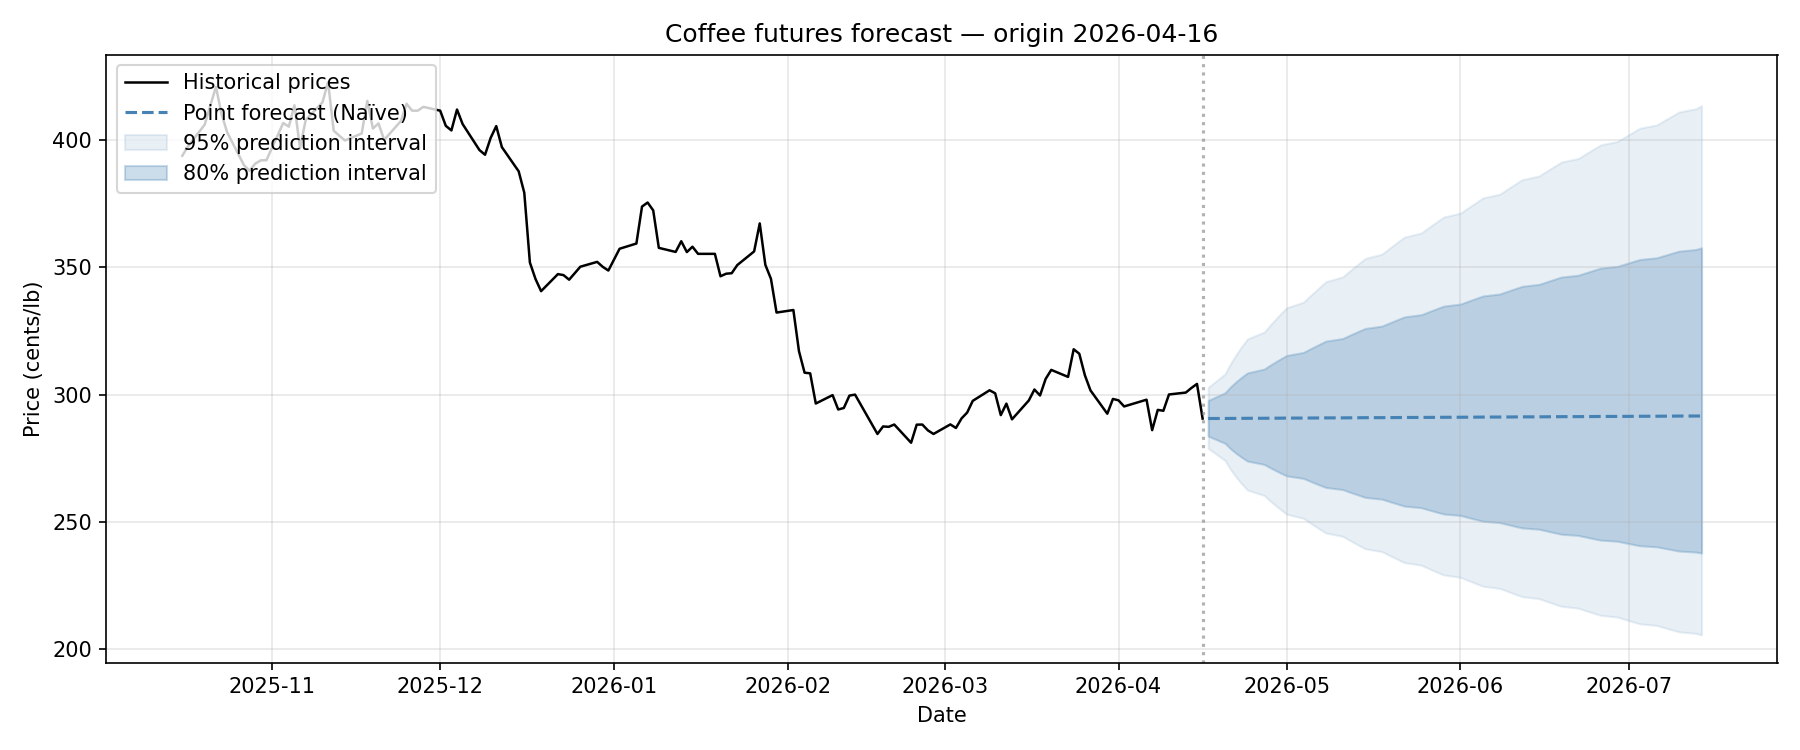

Values plotted in this chart, from the file beside it:
run_date, target_date, horizon_days, point, ann_vol, lo_50, hi_50, lo_80, hi_80, lo_95, hi_95
2026-04-16, 2026-04-17, 1, 290.7, 32.76, 287.2, 294.2, 283.8, 297.8, 278.9, 302.9
2026-04-16, 2026-04-20, 2, 290.7, 32.88, 285.8, 295.6, 280.9, 300.8, 274.2, 308.2
2026-04-16, 2026-04-21, 3, 290.7, 32.99, 284.7, 296.8, 278.8, 303.1, 270.6, 312.3
2026-04-16, 2026-04-22, 4, 290.7, 33.11, 283.8, 297.8, 277, 305.1, 267.6, 315.8
2026-04-16, 2026-04-23, 5, 290.7, 33.21, 283.0, 298.7, 275.4, 306.9, 265, 319.0
2026-04-16, 2026-04-24, 6, 290.8, 33.32, 282.3, 299.5, 273.9, 308.6, 262.6, 321.9
2026-04-16, 2026-04-27, 7, 290.8, 33.42, 281.6, 300.2, 272.6, 310.1, 260.4, 324.6
2026-04-16, 2026-04-28, 8, 290.8, 33.52, 281, 300.9, 271.4, 311.5, 258.4, 327.2
2026-04-16, 2026-04-29, 9, 290.8, 33.62, 280.4, 301.6, 270.3, 312.9, 256.6, 329.6
2026-04-16, 2026-04-30, 10, 290.8, 33.71, 279.9, 302.2, 269.2, 314.2, 254.8, 331.9
2026-04-16, 2026-05-01, 11, 290.8, 33.8, 279.3, 302.8, 268.1, 315.4, 253.1, 334.2
2026-04-16, 2026-05-04, 12, 290.8, 33.89, 278.8, 303.4, 267.2, 316.6, 251.5, 336.3
2026-04-16, 2026-05-05, 13, 290.9, 33.97, 278.4, 303.9, 266.2, 317.8, 250, 338.4
2026-04-16, 2026-05-06, 14, 290.9, 34.05, 277.9, 304.5, 265.3, 318.9, 248.5, 340.5
2026-04-16, 2026-05-07, 15, 290.9, 34.14, 277.4, 305.0, 264.4, 320, 247.1, 342.4
2026-04-16, 2026-05-08, 16, 290.9, 34.21, 277.0, 305.5, 263.6, 321.1, 245.7, 344.4
2026-04-16, 2026-05-11, 17, 290.9, 34.29, 276.6, 306, 262.8, 322.1, 244.4, 346.3
2026-04-16, 2026-05-12, 18, 290.9, 34.36, 276.2, 306.5, 262, 323.1, 243.1, 348.1
2026-04-16, 2026-05-13, 19, 290.9, 34.43, 275.8, 307, 261.2, 324.1, 241.9, 349.9
2026-04-16, 2026-05-14, 20, 291, 34.5, 275.4, 307.4, 260.4, 325.1, 240.7, 351.7
2026-04-16, 2026-05-15, 21, 291, 34.57, 275, 307.9, 259.7, 326, 239.5, 353.5
2026-04-16, 2026-05-18, 22, 291.0, 34.64, 274.6, 308.3, 259.0, 327, 238.4, 355.2
2026-04-16, 2026-05-19, 23, 291, 34.7, 274.3, 308.8, 258.3, 327.9, 237.3, 356.9
2026-04-16, 2026-05-20, 24, 291, 34.76, 273.9, 309.2, 257.6, 328.8, 236.2, 358.6
2026-04-16, 2026-05-21, 25, 291.1, 34.82, 273.6, 309.6, 256.9, 329.7, 235.2, 360.2
2026-04-16, 2026-05-22, 26, 291.1, 34.88, 273.2, 310.1, 256.3, 330.6, 234.1, 361.9
2026-04-16, 2026-05-25, 27, 291.1, 34.93, 272.9, 310.5, 255.7, 331.4, 233.1, 363.5
2026-04-16, 2026-05-26, 28, 291.1, 34.99, 272.6, 310.9, 255, 332.3, 232.1, 365.1
2026-04-16, 2026-05-27, 29, 291.1, 35.04, 272.3, 311.3, 254.4, 333.1, 231.1, 366.6
2026-04-16, 2026-05-28, 30, 291.1, 35.09, 271.9, 311.7, 253.8, 334, 230.2, 368.2
2026-04-16, 2026-05-29, 31, 291.1, 35.15, 271.6, 312.1, 253.2, 334.8, 229.2, 369.8
2026-04-16, 2026-06-01, 32, 291.2, 35.19, 271.3, 312.4, 252.6, 335.6, 228.3, 371.3
2026-04-16, 2026-06-02, 33, 291.2, 35.24, 271, 312.8, 252, 336.4, 227.4, 372.8
2026-04-16, 2026-06-03, 34, 291.2, 35.29, 270.7, 313.2, 251.5, 337.2, 226.6, 374.3
2026-04-16, 2026-06-04, 35, 291.2, 35.33, 270.4, 313.6, 250.9, 338, 225.7, 375.8
2026-04-16, 2026-06-05, 36, 291.2, 35.38, 270.1, 313.9, 250.3, 338.8, 224.8, 377.2
2026-04-16, 2026-06-08, 37, 291.2, 35.42, 269.9, 314.3, 249.8, 339.6, 224, 378.7
2026-04-16, 2026-06-09, 38, 291.3, 35.46, 269.6, 314.7, 249.3, 340.3, 223.2, 380.1
2026-04-16, 2026-06-10, 39, 291.3, 35.5, 269.3, 315, 248.8, 341.1, 222.3, 381.6
2026-04-16, 2026-06-11, 40, 291.3, 35.54, 269, 315.4, 248.2, 341.8, 221.5, 383
2026-04-16, 2026-06-12, 41, 291.3, 35.58, 268.8, 315.7, 247.7, 342.6, 220.7, 384.4
2026-04-16, 2026-06-15, 42, 291.3, 35.61, 268.5, 316.1, 247.2, 343.3, 220, 385.8
2026-04-16, 2026-06-16, 43, 291.3, 35.65, 268.2, 316.4, 246.7, 344, 219.2, 387.2
2026-04-16, 2026-06-17, 44, 291.4, 35.68, 268, 316.8, 246.2, 344.8, 218.4, 388.6
2026-04-16, 2026-06-18, 45, 291.4, 35.72, 267.7, 317.1, 245.7, 345.5, 217.7, 390.0
2026-04-16, 2026-06-19, 46, 291.4, 35.75, 267.5, 317.4, 245.2, 346.2, 216.9, 391.4
2026-04-16, 2026-06-22, 47, 291.4, 35.78, 267.2, 317.8, 244.8, 346.9, 216.2, 392.7
2026-04-16, 2026-06-23, 48, 291.4, 35.81, 267, 318.1, 244.3, 347.6, 215.5, 394.1
2026-04-16, 2026-06-24, 49, 291.4, 35.84, 266.7, 318.4, 243.8, 348.3, 214.8, 395.4
2026-04-16, 2026-06-25, 50, 291.4, 35.87, 266.5, 318.8, 243.4, 349, 214.1, 396.8
2026-04-16, 2026-06-26, 51, 291.5, 35.9, 266.2, 319.1, 242.9, 349.7, 213.4, 398.1
2026-04-16, 2026-06-29, 52, 291.5, 35.93, 266, 319.4, 242.5, 350.4, 212.7, 399.4
2026-04-16, 2026-06-30, 53, 291.5, 35.96, 265.8, 319.7, 242, 351.1, 212.1, 400.7
2026-04-16, 2026-07-01, 54, 291.5, 35.98, 265.6, 320, 241.6, 351.8, 211.4, 402
2026-04-16, 2026-07-02, 55, 291.5, 36.01, 265.3, 320.3, 241.2, 352.4, 210.7, 403.3
2026-04-16, 2026-07-03, 56, 291.6, 36.03, 265.1, 320.6, 240.7, 353.1, 210.1, 404.6
2026-04-16, 2026-07-06, 57, 291.6, 36.06, 264.9, 320.9, 240.3, 353.8, 209.4, 405.9
2026-04-16, 2026-07-07, 58, 291.6, 36.08, 264.6, 321.3, 239.9, 354.4, 208.8, 407.2
2026-04-16, 2026-07-08, 59, 291.6, 36.1, 264.4, 321.6, 239.5, 355.1, 208.2, 408.5
2026-04-16, 2026-07-09, 60, 291.6, 36.13, 264.2, 321.9, 239.1, 355.7, 207.5, 409.7
... 3 more rows
